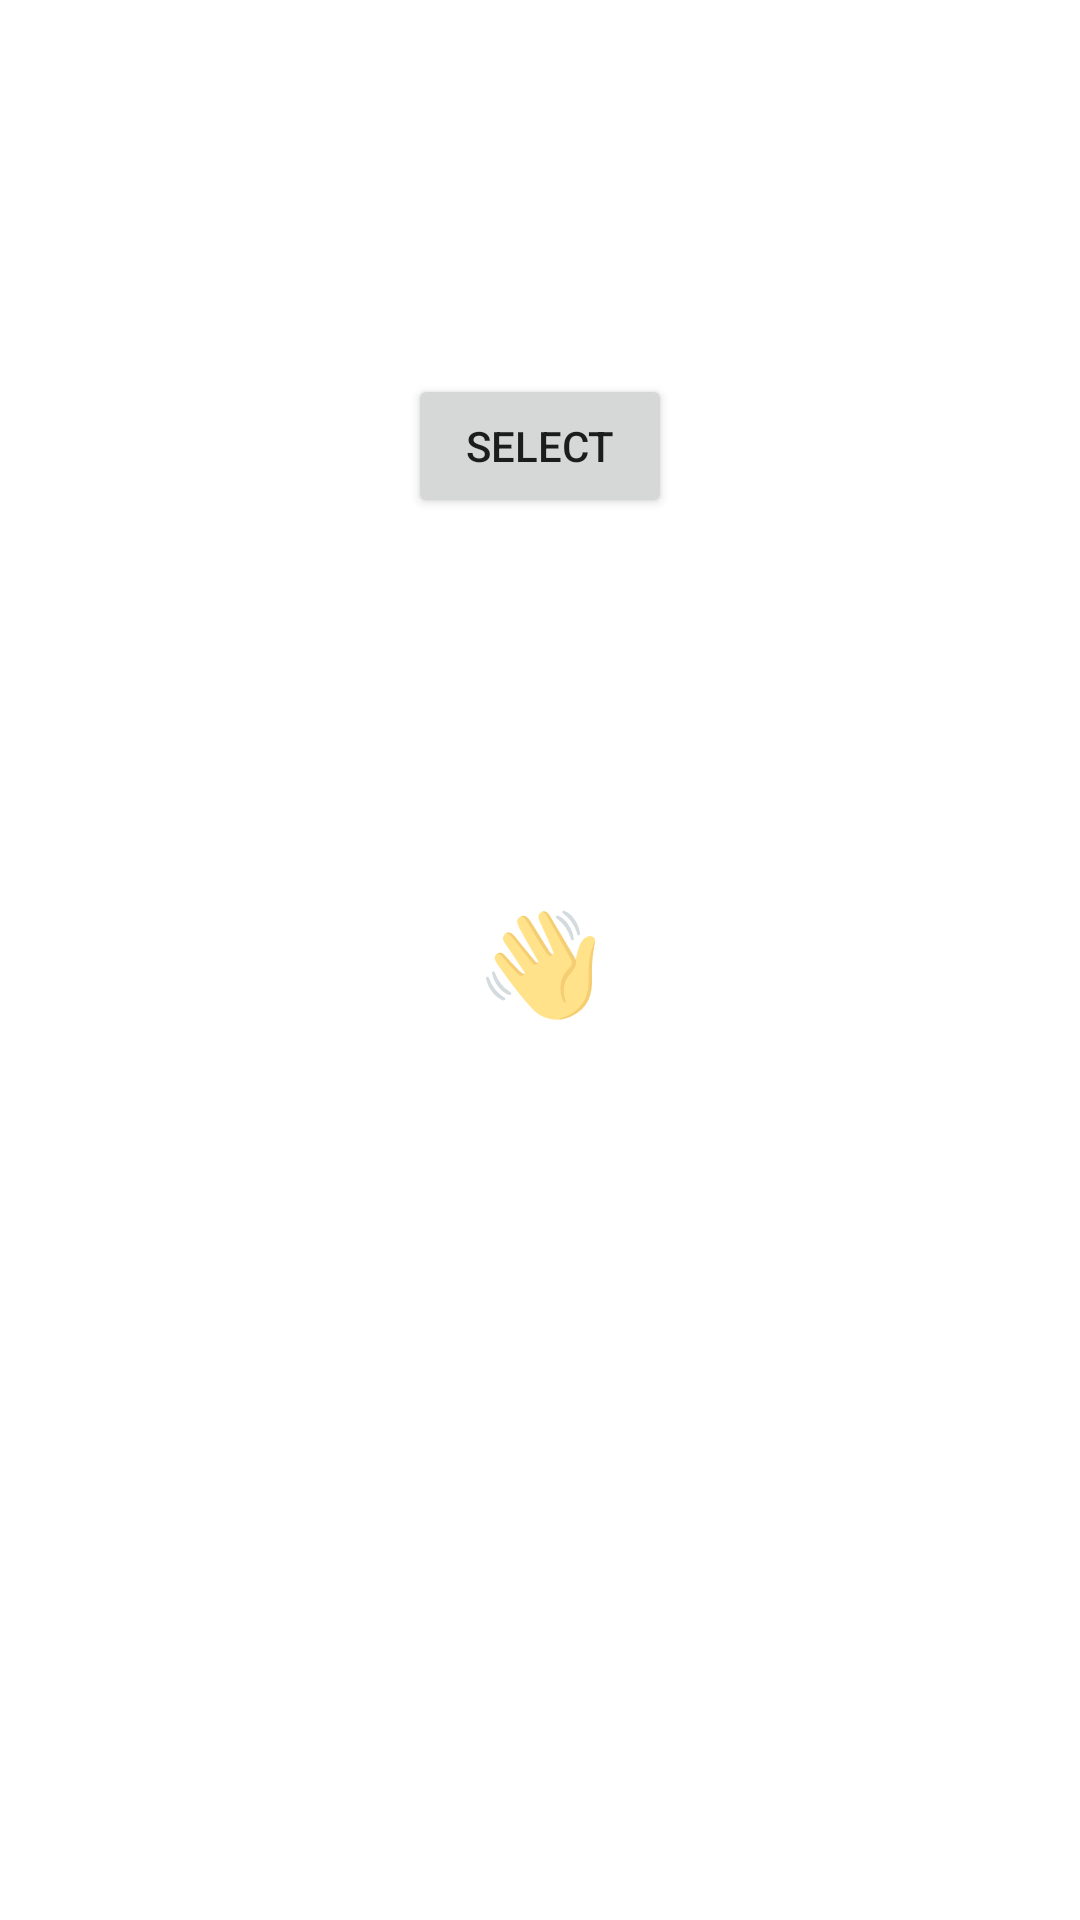

Here is an Android app screen rendered from its layout file. Give the layout XML and the strings, colors and styles it references.
<!-- AndroidManifest.xml: application theme Theme.ListaOsrecki -->
<!-- res/layout/activity_main.xml -->
<?xml version="1.0" encoding="utf-8"?>
<androidx.constraintlayout.widget.ConstraintLayout xmlns:android="http://schemas.android.com/apk/res/android"
    xmlns:app="http://schemas.android.com/apk/res-auto"
    xmlns:tools="http://schemas.android.com/tools"
    android:layout_width="match_parent"
    android:layout_height="match_parent"
    tools:context=".MainActivity">


    <TextView
        android:id="@+id/textView3"
        android:layout_width="wrap_content"
        android:layout_height="wrap_content"
        android:text="👋"
        android:textSize="34sp"
        app:layout_constraintBottom_toBottomOf="parent"
        app:layout_constraintEnd_toEndOf="parent"
        app:layout_constraintStart_toStartOf="parent"
        app:layout_constraintTop_toTopOf="parent" />

    <Button
        android:id="@+id/button"
        android:layout_width="wrap_content"
        android:layout_height="wrap_content"
        android:onClick="goToVehicle"
        android:text="select"
        app:layout_constraintBottom_toTopOf="@+id/textView3"
        app:layout_constraintEnd_toEndOf="parent"
        app:layout_constraintStart_toStartOf="parent"
        app:layout_constraintTop_toTopOf="parent" />
</androidx.constraintlayout.widget.ConstraintLayout>
<!-- resources referenced by this layout -->
<resources>
  <style name="Theme.ListaOsrecki" parent="Theme.MaterialComponents.DayNight.DarkActionBar">
          
          <item name="colorPrimary">@color/black</item>
          <item name="colorPrimaryVariant">@color/black</item>
          <item name="colorOnPrimary">@color/white</item>
          
          <item name="colorSecondary">@color/teal_200</item>
          <item name="colorSecondaryVariant">@color/teal_700</item>
          <item name="colorOnSecondary">@color/black</item>
          
          <item name="android:statusBarColor" tools:targetApi="l">?attr/colorPrimaryVariant</item>
          
      </style>
  <!-- not gathered from this repository: default colours our renderer supplied (Android Studio template values) -->
  <color name="teal_200">#FF03DAC5</color>
  <color name="teal_700">#FF018786</color>
  <color name="black">#FF000000</color>
  <color name="white">#FFFFFFFF</color>
</resources>
